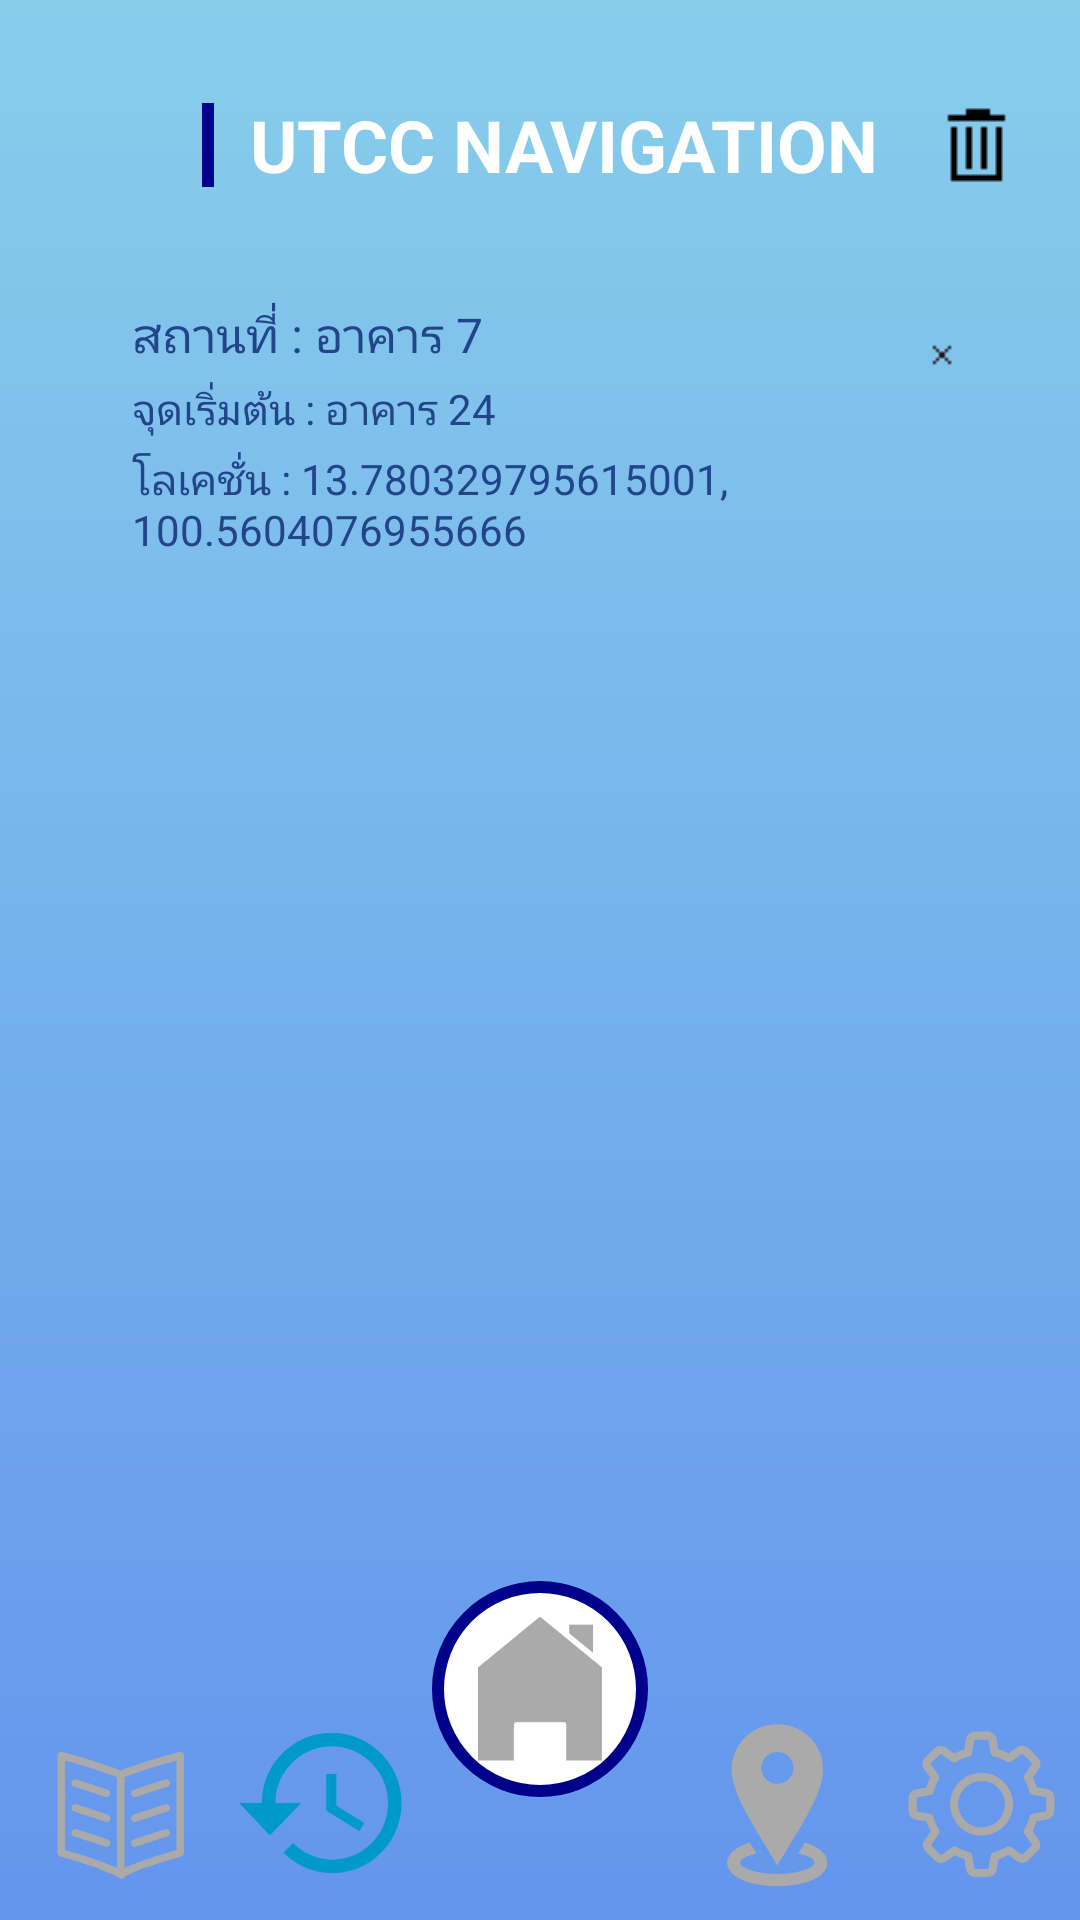

Write the Android layout XML for this screen, with the resource values it uses.
<!-- AndroidManifest.xml: application theme Theme.SP346_utccNav -->
<!-- res/layout/activity_history.xml -->
<?xml version="1.0" encoding="utf-8"?>
<androidx.constraintlayout.widget.ConstraintLayout xmlns:android="http://schemas.android.com/apk/res/android"
    xmlns:app="http://schemas.android.com/apk/res-auto"
    xmlns:tools="http://schemas.android.com/tools"
    android:id="@+id/main"
    android:layout_width="match_parent"
    android:layout_height="match_parent"
    android:background="@drawable/gradient_background"
    tools:context=".HistoryActivity">

    <View
        android:id="@+id/titleIndicator"
        android:layout_width="4dp"
        android:layout_height="28dp"
        android:layout_marginEnd="12dp"
        android:background="#00008B"
        app:layout_constraintBottom_toBottomOf="@+id/titleText"
        app:layout_constraintEnd_toStartOf="@+id/titleText"
        app:layout_constraintHorizontal_chainStyle="packed"
        app:layout_constraintStart_toStartOf="parent"
        app:layout_constraintTop_toTopOf="@+id/titleText" />

    <TextView
        android:id="@+id/titleText"
        android:layout_width="wrap_content"
        android:layout_height="wrap_content"
        android:layout_marginTop="32dp"
        android:text="UTCC NAVIGATION"
        android:textColor="@android:color/white"
        android:textSize="24sp"
        android:textStyle="bold"
        app:layout_constraintEnd_toEndOf="parent"
        app:layout_constraintStart_toEndOf="@+id/titleIndicator"
        app:layout_constraintTop_toTopOf="parent" />

    
    <ImageButton
        android:id="@+id/deleteAllBtn"
        android:layout_width="36dp"
        android:layout_height="36dp"
        android:layout_marginEnd="16dp"
        android:background="?attr/selectableItemBackgroundBorderless"
        android:padding="4dp"
        android:src="@drawable/ic_delete"
        app:layout_constraintEnd_toEndOf="parent"
        app:layout_constraintTop_toTopOf="@+id/titleText"
        app:layout_constraintBottom_toBottomOf="@+id/titleText" />

    <ScrollView
        android:layout_width="0dp"
        android:layout_height="0dp"
        android:layout_marginTop="24dp"
        android:layout_marginBottom="16dp"
        android:paddingHorizontal="16dp"
        app:layout_constraintBottom_toTopOf="@+id/nav_bar_background"
        app:layout_constraintEnd_toEndOf="parent"
        app:layout_constraintStart_toStartOf="parent"
        app:layout_constraintTop_toBottomOf="@+id/titleText">

        <LinearLayout
            android:layout_width="match_parent"
            android:layout_height="wrap_content"
            android:orientation="vertical">

            
            <LinearLayout
                android:id="@+id/staticCard"
                android:layout_width="match_parent"
                android:layout_height="wrap_content"
                android:layout_marginBottom="12dp"
                android:background="@drawable/history_card_background"
                android:orientation="horizontal"
                android:padding="12dp"
                android:elevation="2dp"
                android:gravity="center_vertical">

                <LinearLayout
                    android:layout_width="0dp"
                    android:layout_height="wrap_content"
                    android:layout_weight="1"
                    android:layout_marginStart="16dp"
                    android:orientation="vertical">
                    <TextView
                        android:layout_width="wrap_content"
                        android:layout_height="wrap_content"
                        android:text="สถานที่ : อาคาร 7"
                        android:textColor="#224488"
                        android:textSize="16sp" />
                    <TextView
                        android:layout_width="wrap_content"
                        android:layout_height="wrap_content"
                        android:layout_marginTop="4dp"
                        android:text="จุดเริ่มต้น : อาคาร 24"
                        android:textColor="#224488"
                        android:textSize="14sp" />
                    <TextView
                        android:layout_width="wrap_content"
                        android:layout_height="wrap_content"
                        android:layout_marginTop="4dp"
                        android:text="โลเคชั่น : 13.780329795615001, 100.5604076955666"
                        android:textColor="#224488"
                        android:textSize="14sp" />
                </LinearLayout>
                <ImageButton
                    android:id="@+id/btnDeleteStatic"
                    android:layout_width="36dp"
                    android:layout_height="36dp"
                    android:layout_gravity="top"
                    android:background="?attr/selectableItemBackgroundBorderless"
                    android:padding="4dp"
                    android:src="@drawable/ic_cross_sign" />
            </LinearLayout>

            
            <androidx.recyclerview.widget.RecyclerView
                android:id="@+id/historyRecyclerView"
                android:layout_width="match_parent"
                android:layout_height="wrap_content"
                android:nestedScrollingEnabled="false"
                tools:listitem="@layout/item_history" />

        </LinearLayout>
    </ScrollView>

    <View
        android:id="@+id/nav_bar_background"
        android:layout_width="0dp"
        android:layout_height="77dp"
        android:layout_marginStart="8dp"
        android:layout_marginEnd="8dp"
        android:background="@drawable/rounded_white_background"
        app:layout_constraintBottom_toBottomOf="parent"
        app:layout_constraintEnd_toEndOf="parent"
        app:layout_constraintStart_toStartOf="parent" />

    <ImageButton
        android:id="@+id/homeBtn"
        android:layout_width="72dp"
        android:layout_height="72dp"
        android:background="@drawable/home_button_background"
        android:padding="12dp"
        android:scaleType="fitCenter"
        android:src="@drawable/home"
        android:translationY="-36dp"
        app:layout_constraintEnd_toEndOf="parent"
        app:layout_constraintStart_toStartOf="parent"
        app:layout_constraintTop_toTopOf="@+id/nav_bar_background"
        app:tint="@android:color/darker_gray" />

    <ImageButton
        android:id="@+id/aboutBtn"
        android:layout_width="60dp"
        android:layout_height="60dp"
        android:layout_marginTop="12dp"
        android:background="?attr/selectableItemBackgroundBorderless"
        android:padding="8dp"
        android:scaleType="fitCenter"
        android:src="@drawable/about"
        app:tint="@android:color/darker_gray"
        app:layout_constraintEnd_toStartOf="@+id/historyBtn"
        app:layout_constraintHorizontal_chainStyle="spread"
        app:layout_constraintStart_toStartOf="@+id/nav_bar_background"
        app:layout_constraintTop_toTopOf="@+id/nav_bar_background" />

    <ImageButton
        android:id="@+id/historyBtn"
        android:layout_width="70dp"
        android:layout_height="70dp"
        android:background="?attr/selectableItemBackgroundBorderless"
        android:padding="8dp"
        android:scaleType="fitCenter"
        android:src="@drawable/history"
        app:tint="@android:color/holo_blue_dark"
        app:layout_constraintBottom_toBottomOf="@+id/nav_bar_background"
        app:layout_constraintEnd_toStartOf="@+id/homeBtn"
        app:layout_constraintStart_toEndOf="@+id/aboutBtn"
        app:layout_constraintTop_toTopOf="@+id/nav_bar_background"
        app:layout_constraintVertical_bias="0.428" />

    <ImageButton
        android:id="@+id/gmapBtn"
        android:layout_width="70dp"
        android:layout_height="70dp"
        android:layout_marginStart="8dp"
        android:background="?attr/selectableItemBackgroundBorderless"
        android:padding="8dp"
        android:scaleType="fitCenter"
        android:src="@drawable/gmap"
        app:tint="@android:color/darker_gray"
        app:layout_constraintStart_toEndOf="@+id/homeBtn"
        app:layout_constraintTop_toTopOf="@+id/nav_bar_background"
        app:layout_constraintBottom_toBottomOf="@+id/nav_bar_background"/>

    <ImageButton
        android:id="@+id/settingBtn"
        android:layout_width="65dp"
        android:layout_height="65dp"
        android:layout_marginStart="8dp"
        android:background="?attr/selectableItemBackgroundBorderless"
        android:padding="8dp"
        android:scaleType="fitCenter"
        android:src="@drawable/setting"
        app:tint="@android:color/darker_gray"
        app:layout_constraintStart_toEndOf="@+id/gmapBtn"
        app:layout_constraintTop_toTopOf="@+id/nav_bar_background"
        app:layout_constraintBottom_toBottomOf="@+id/nav_bar_background"
        app:layout_constraintEnd_toEndOf="@+id/nav_bar_background"/>

</androidx.constraintlayout.widget.ConstraintLayout>
<!-- res/layout/item_history.xml (included above) -->
<?xml version="1.0" encoding="utf-8"?>
<LinearLayout xmlns:android="http://schemas.android.com/apk/res/android"
    android:layout_width="match_parent"
    android:layout_height="wrap_content"
    android:layout_marginBottom="12dp"
    android:background="@drawable/history_card_background"
    android:orientation="horizontal"
    android:padding="12dp"
    android:elevation="2dp">

    <LinearLayout
        android:layout_width="0dp"
        android:layout_height="wrap_content"
        android:layout_weight="1"
        android:layout_marginStart="16dp"
        android:orientation="vertical"
        android:layout_gravity="center_vertical">

        <TextView
            android:id="@+id/tvDestination"
            android:layout_width="wrap_content"
            android:layout_height="wrap_content"
            android:text="สถานที่ : ---------"
            android:textColor="#224488"
            android:textSize="16sp" />

        <TextView
            android:id="@+id/tvStartPoint"
            android:layout_width="wrap_content"
            android:layout_height="wrap_content"
            android:layout_marginTop="4dp"
            android:text="จุดเริ่มต้น : ------"
            android:textColor="#224488"
            android:textSize="14sp" />

        <TextView
            android:id="@+id/tvLocation"
            android:layout_width="wrap_content"
            android:layout_height="wrap_content"
            android:layout_marginTop="4dp"
            android:text="โลเคชั่น : ------"
            android:textColor="#224488"
            android:textSize="14sp" />
    </LinearLayout>
    
    <ImageButton
        android:id="@+id/btnDeleteItem"
        android:layout_width="36dp"
        android:layout_height="36dp"
        android:layout_marginStart="8dp"
        android:background="?attr/selectableItemBackgroundBorderless"
        android:padding="4dp"
        android:src="@drawable/ic_cross_sign"/>
</LinearLayout>
<!-- resources referenced by this layout -->
<resources>
  <!-- drawable about: png bitmap (drawable, 73829 bytes) -->
  <!-- drawable gmap: png bitmap (drawable, 41707 bytes) -->
  <!-- drawable gradient_background (drawable) -->
  <?xml version="1.0" encoding="utf-8"?>
  <shape xmlns:android="http://schemas.android.com/apk/res/android"
      android:shape="rectangle">
      <gradient
          android:angle="270"
          android:endColor="#6495ED"
          android:startColor="#87CEEB"
          android:type="linear" />
  </shape>
  <!-- drawable history: png bitmap (drawable, 45380 bytes) -->
  <!-- drawable home: png bitmap (drawable, 12727 bytes) -->
  <!-- drawable home_button_background (drawable) -->
  <?xml version="1.0" encoding="utf-8"?>
  <shape xmlns:android="http://schemas.android.com/apk/res/android"
      android:shape="oval">
      <solid android:color="@android:color/white" />
      <stroke
          android:width="4dp"
          android:color="#00008B" />
  </shape>
  <!-- drawable ic_cross_sign: jpg bitmap (drawable, 118 bytes) -->
  <!-- drawable ic_delete: jpg bitmap (drawable, 161 bytes) -->
  <!-- drawable setting: png bitmap (drawable, 55046 bytes) -->
  <style name="Theme.SP346_utccNav" parent="Base.Theme.SP346_utccNav" />
  <style name="Base.Theme.SP346_utccNav" parent="Theme.Material3.DayNight.NoActionBar">
          
          
      </style>
</resources>
